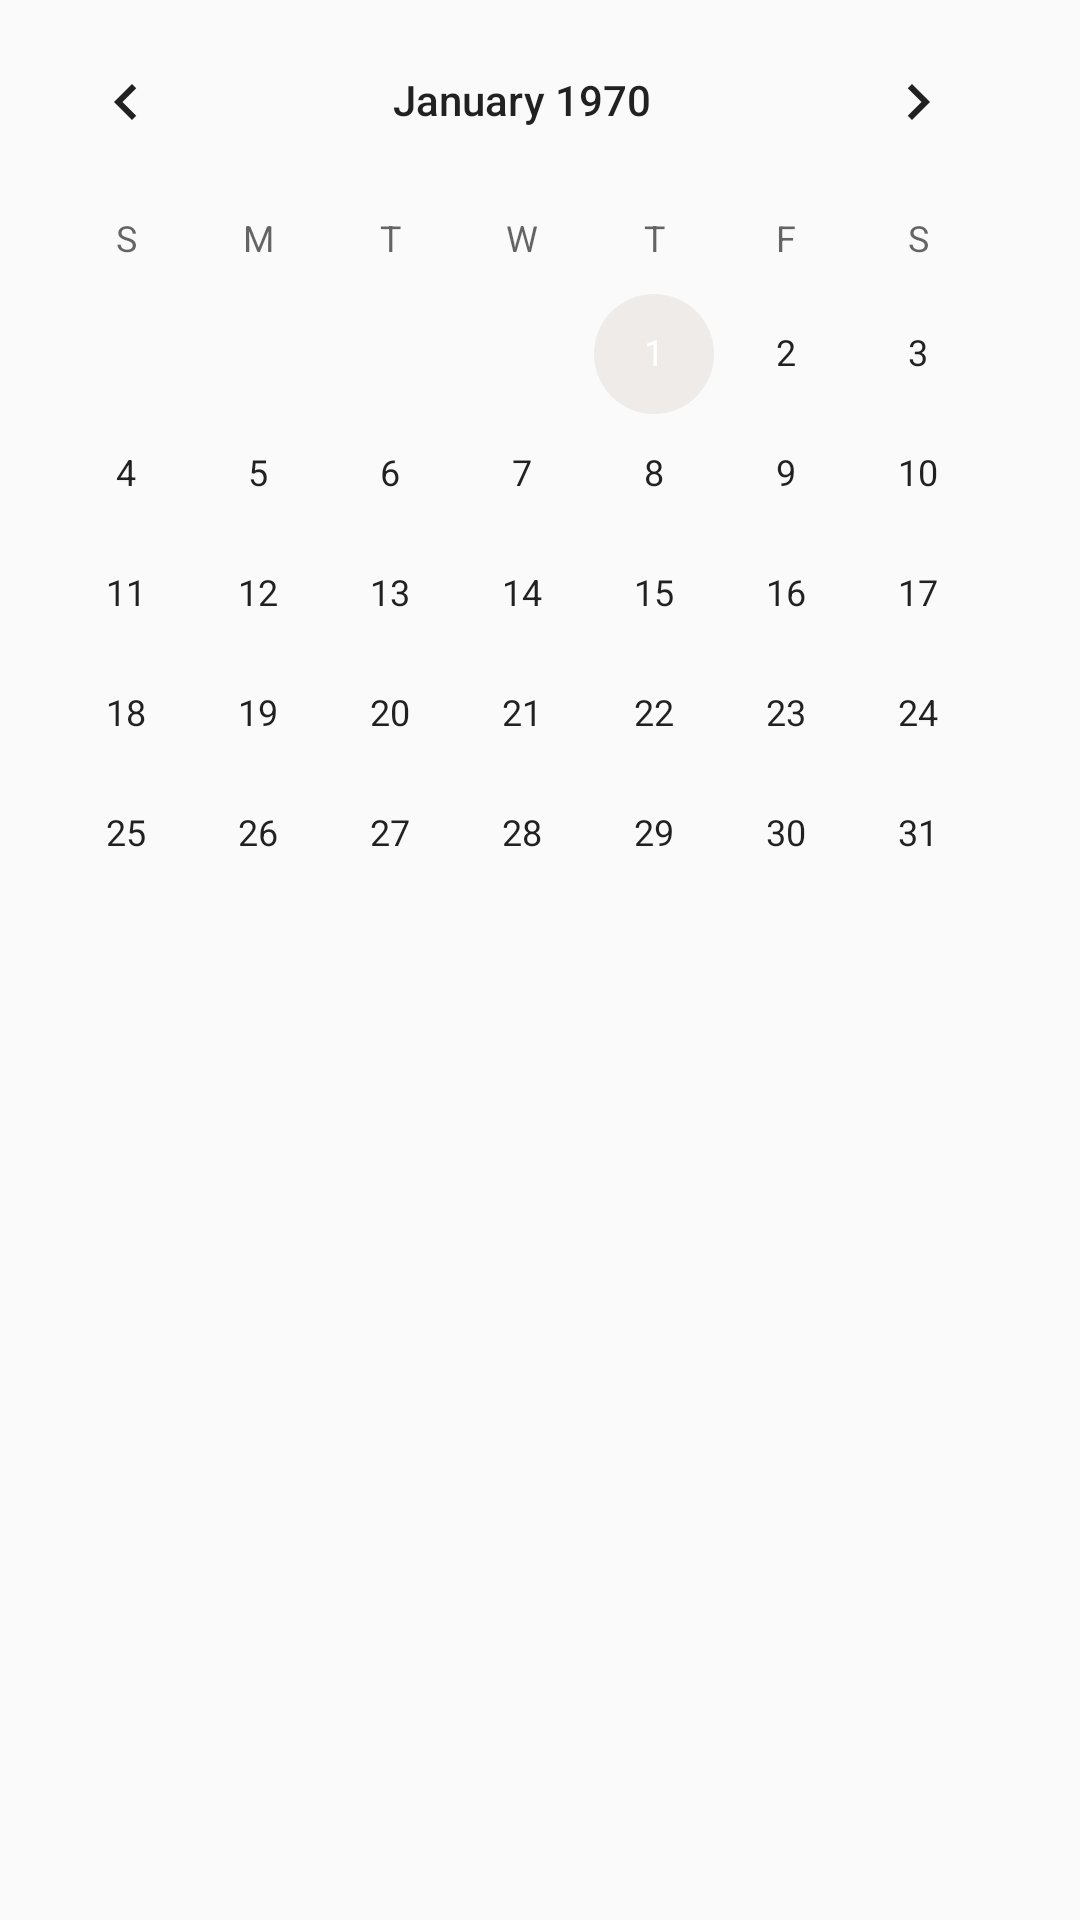

Layout XML and referenced resources for this Android screen:
<!-- AndroidManifest.xml: application theme AppTheme -->
<!-- res/layout/fragment_listf.xml -->
<FrameLayout xmlns:android="http://schemas.android.com/apk/res/android"
    xmlns:tools="http://schemas.android.com/tools"
    android:layout_width="match_parent"
    android:layout_height="match_parent"
    android:id="@+id/fragment_list"
    tools:context="in.skonda.trackmyfamily.Listf">

    
    <ListView
        android:layout_width="wrap_content"
        android:layout_height="wrap_content">
    </ListView>
    <CalendarView
        android:layout_width="wrap_content"
        android:layout_height="wrap_content"></CalendarView>

</FrameLayout>
<!-- resources referenced by this layout -->
<resources>
  <style name="AppTheme" parent="Theme.AppCompat.Light.DarkActionBar">
          
          <item name="colorPrimary">#4e342e</item>
          <item name="colorPrimaryDark">#795548</item>
          <item name="colorAccent">#efebe9</item>
      </style>
</resources>
